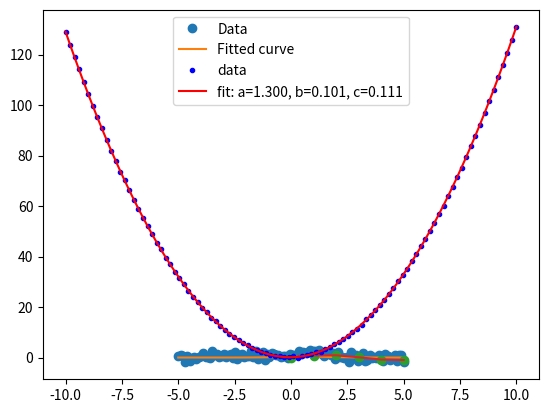

This chart was generated by the following Python code:
"""
除了正态分布，Numpy还支持许多其他分布函数，如高斯混合模型、指数分布、卡方分布、正态分布等。
备注：需要在python2.7的环境下使用，python3下会报错(python3下定义包装器使得预测值和实际值尽可能接近)
"""
import numpy as np
from scipy.stats import norm, chisquare
import matplotlib.pyplot as plt

# 定义chisquare的小包装器，使得两个输入的和(几乎)相同
def cs(n, y):
    return chisquare(n, np.sum(n)/np.sum(y) * y)

# 产生含噪声的数据集
x = np.linspace(-5, 5, num=100)
y = 3 * norm.pdf(x, loc=-1.5) + 5 * norm.pdf(x, loc=1) + np.random.normal(size=len(x))

# 拟合数据
(mu, sigma) = norm.fit(y)
# 计算Chi-squared检验的p值
expected = norm.pdf(x, mu, sigma)
observed = y
(chi2, p) = cs(observed, expected)
print("Chi-squared statistic:", chi2)
print("p-value:", p)

# 绘制拟合曲线及原始数据
plt.plot(x, y, 'o', label='Data')
plt.plot(x, norm.pdf(x, mu, sigma), label='Fitted curve')
plt.legend()
plt.show()

"""
利用scipy进行线性插值
"""
from scipy import interpolate

# 已知数据点
x = np.array([0, 1, 2, 3, 4, 5])
y = np.array([0, 0.8, 0.9, 0.1, -0.8, -1])
# 定义线性插值函数
f = interpolate.interp1d(x, y, kind='linear')
# 插值点
xnew = np.linspace(0, 5, num=100, endpoint=True)
# 使用插值函数计算插值点的值
ynew = f(xnew)
# 绘制原始数据点和插值曲线
plt.plot(x, y, 'o', xnew, ynew, '-')
plt.show()

"""
利用scipy进行曲线拟合
"""
from scipy.optimize import curve_fit

# 定义要拟合的函数形式，这里我们使用一个简单的二次函数作为示例
def func(x, a, b, c):
    return a * x**2 + b * x + c

# 已知数据点
xdata = np.linspace(-10, 10, 100)
y = func(xdata, 1.3, 0.1, 0.1)
ynoise = 0.2 * np.random.normal(size=xdata.size)
ydata = y + ynoise

# 使用curve_fit进行曲线拟合
popt, pcov = curve_fit(func, xdata, ydata)

# 绘制原始数据点和拟合曲线
plt.plot(xdata, ydata, 'b.', label='data')
plt.plot(xdata, func(xdata, *popt), 'r-', label='fit: a=%5.3f, b=%5.3f, c=%5.3f' % tuple(popt))
plt.legend()
plt.show()
